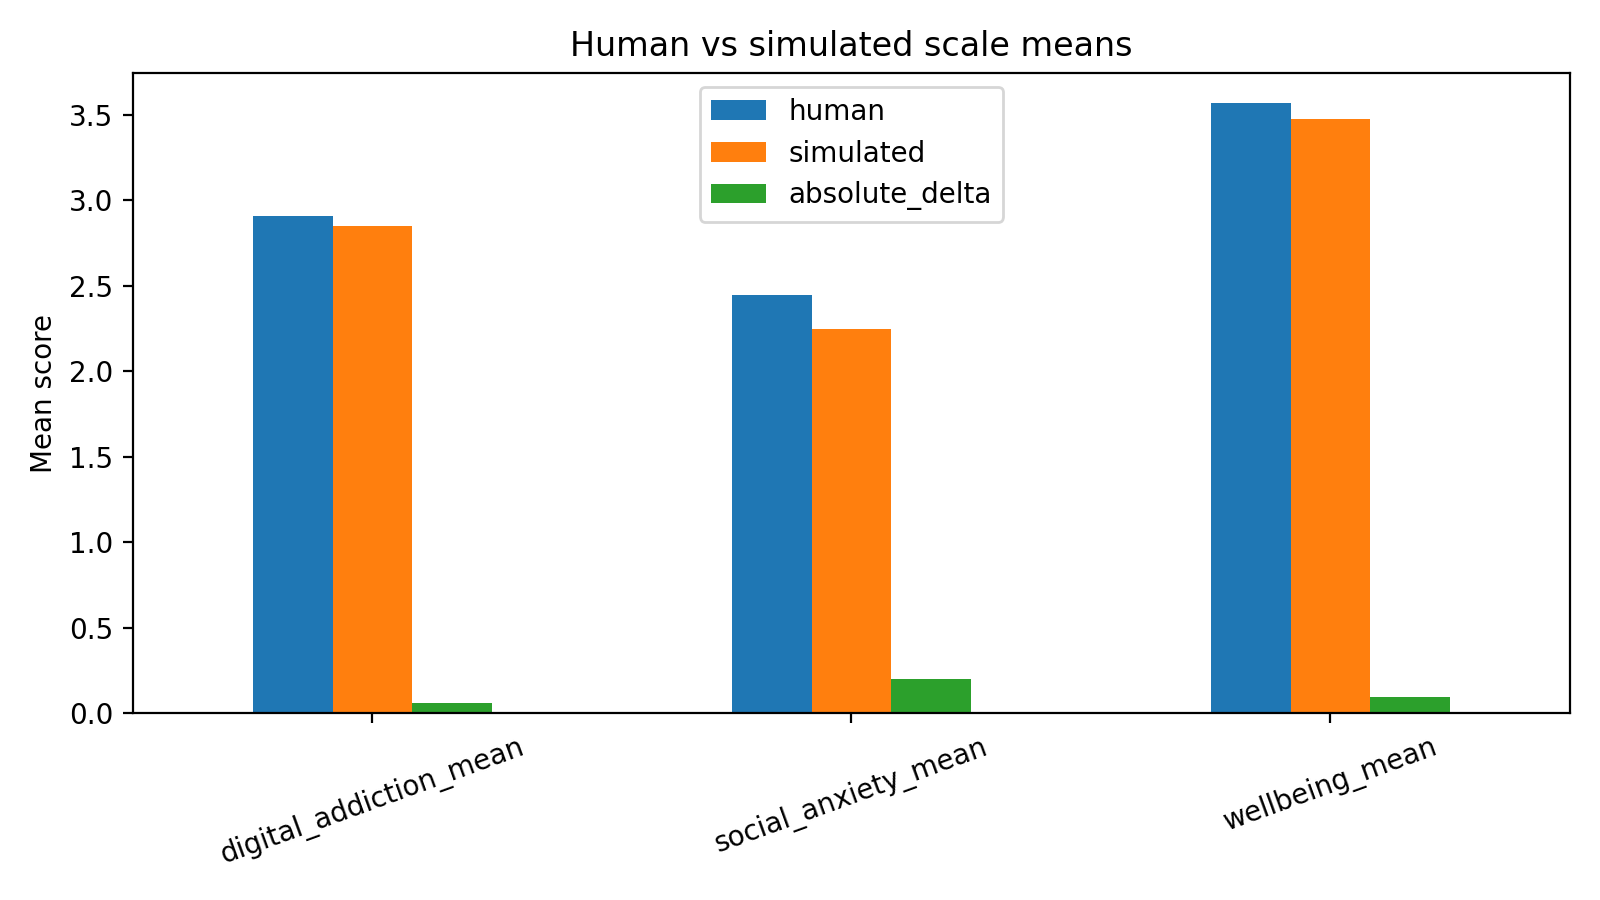

Source data for this figure (header and first rows):
scale, human, simulated, absolute_delta
digital_addiction_mean, 2.91, 2.85, 0.06029
social_anxiety_mean, 2.449, 2.248, 0.201
wellbeing_mean, 3.568, 3.474, 0.09375
